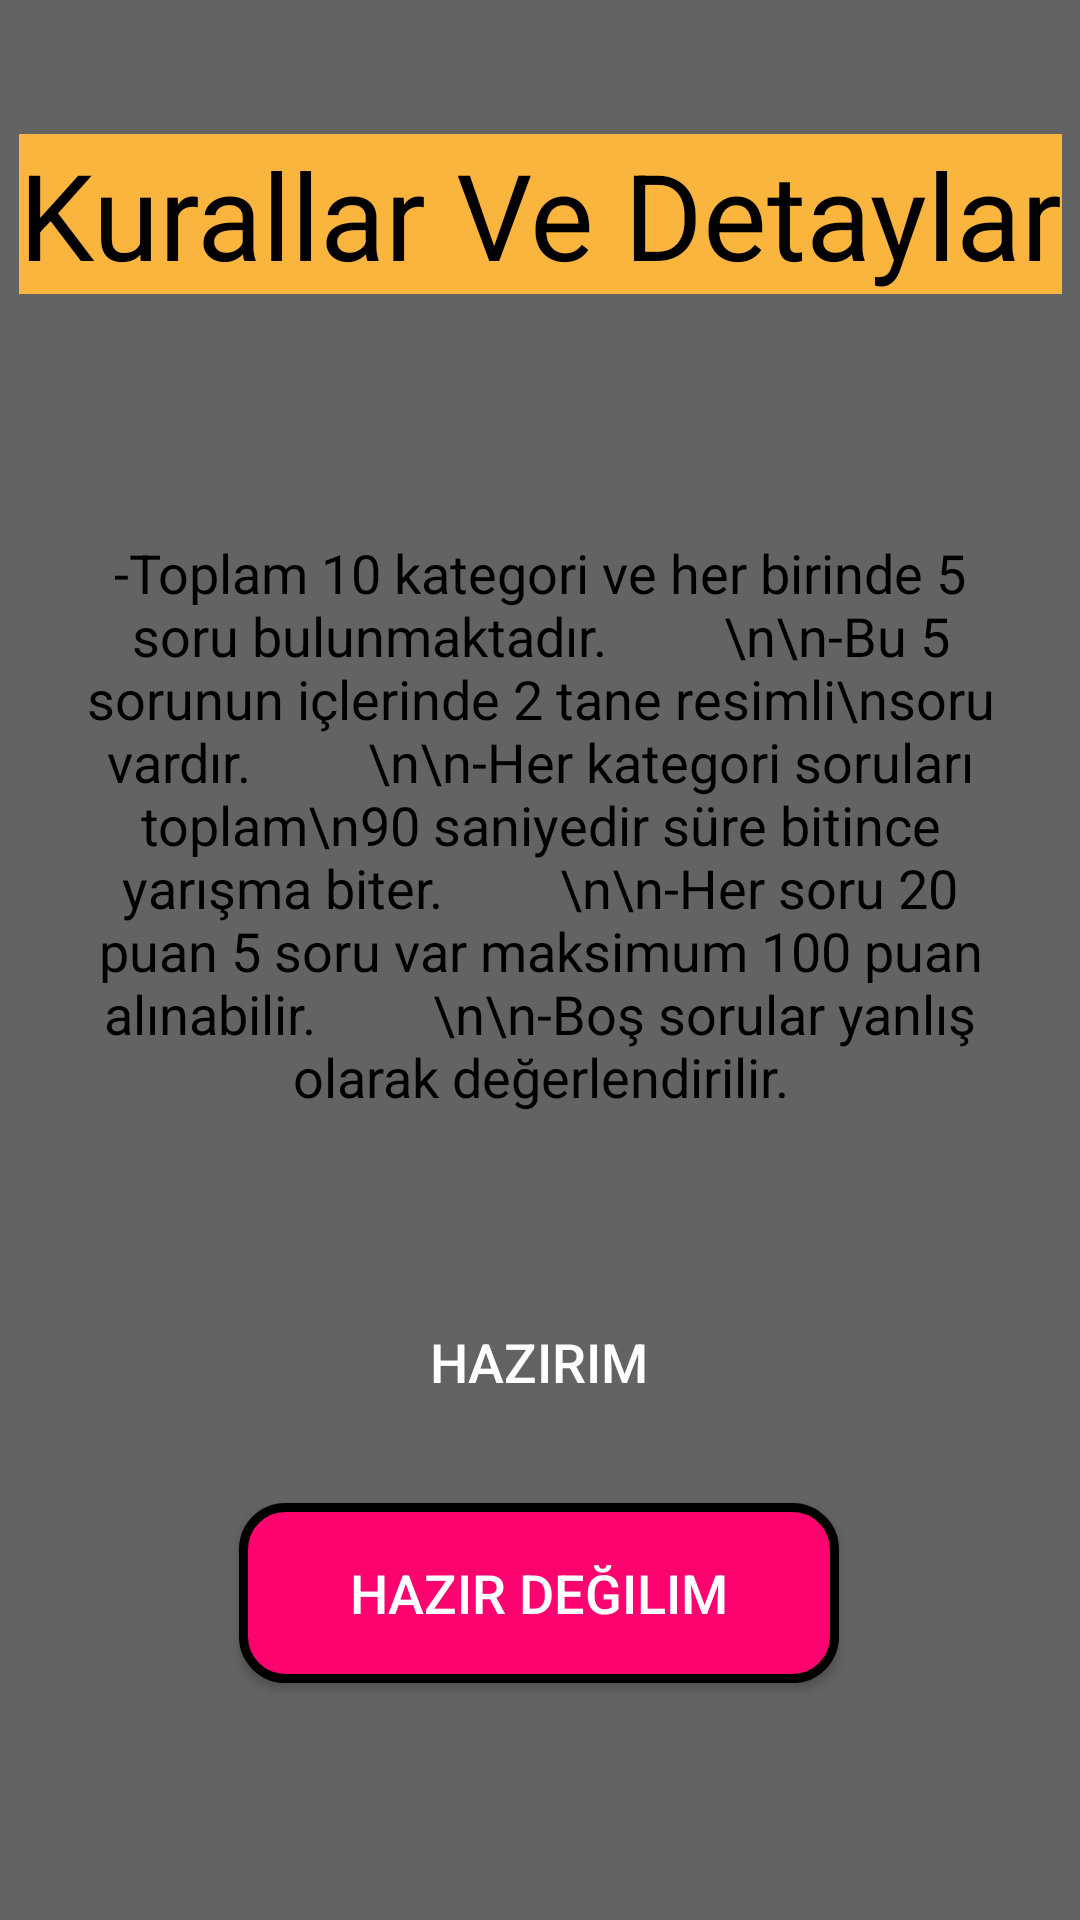

Reconstruct the res/layout file that produces this screen, plus the resources it refers to.
<!-- AndroidManifest.xml: application theme Theme.KnowledgeCompetition_Burak_Github -->
<!-- res/layout/activity_kurallar.xml -->
<?xml version="1.0" encoding="utf-8"?>
<androidx.constraintlayout.widget.ConstraintLayout xmlns:android="http://schemas.android.com/apk/res/android"
    xmlns:app="http://schemas.android.com/apk/res-auto"
    xmlns:tools="http://schemas.android.com/tools"
    android:layout_width="match_parent"
    android:layout_height="match_parent"
    tools:context=".KurallarActivity"

    android:background="#636363">

    <ImageView
        android:id="@+id/cerceve"
        android:layout_width="1000dp"
        android:layout_height="1000dp"
        android:src="@drawable/resim_cerceve"
        app:layout_constraintBottom_toBottomOf="parent"
        app:layout_constraintEnd_toEndOf="parent"
        app:layout_constraintHorizontal_bias="0.497"
        app:layout_constraintStart_toStartOf="parent"
        app:layout_constraintTop_toTopOf="parent"
        app:layout_constraintVertical_bias="0.465" />

    <TextView
        android:layout_width="wrap_content"
        android:layout_height="wrap_content"
        android:background="#FAB53E"
        android:text="Kurallar Ve Detaylar"
        android:textColor="#000000"
        android:textSize="40sp"
        app:layout_constraintBottom_toBottomOf="parent"
        app:layout_constraintEnd_toEndOf="parent"
        app:layout_constraintStart_toStartOf="parent"

        app:layout_constraintTop_toTopOf="parent"
        app:layout_constraintVertical_bias="0.076" />

    <TextView
        android:layout_width="340dp"
        android:layout_height="340dp"
        android:text="-Toplam 10 kategori ve her birinde 5 soru bulunmaktadır.
        \n\n-Bu 5 sorunun içlerinde 2 tane resimli\nsoru vardır.
        \n\n-Her kategori soruları toplam\n90 saniyedir süre bitince yarışma biter.
        \n\n-Her soru 20 puan 5 soru var maksimum 100 puan alınabilir.
        \n\n-Boş sorular yanlış olarak değerlendirilir."
        android:textColor="#000000"
        android:textSize="18sp"
        android:gravity="center"
        app:layout_constraintBottom_toBottomOf="parent"
        app:layout_constraintEnd_toEndOf="parent"
        app:layout_constraintHorizontal_bias="0.492"

        app:layout_constraintStart_toStartOf="parent"
        app:layout_constraintTop_toTopOf="parent"
        app:layout_constraintVertical_bias="0.35" />

    <Button
        android:id="@+id/hazir"

        android:layout_width="120dp"
        android:layout_height="60dp"
        android:background="@drawable/button_hazirim"

        android:text="Hazırım"
        android:textColor="#FFFFFF"
        android:textSize="18sp"

        app:layout_constraintBottom_toBottomOf="parent"
        app:layout_constraintEnd_toEndOf="parent"
        app:layout_constraintHorizontal_bias="0.498"

        app:layout_constraintStart_toStartOf="parent"
        app:layout_constraintTop_toTopOf="parent"
        app:layout_constraintVertical_bias="0.731" />

    <Button
        android:id="@+id/hazir_degilim"

        android:layout_width="200dp"
        android:layout_height="60dp"
        android:background="@drawable/button_hazir_degilim"

        android:text="Hazır Değilim"
        android:textColor="#FFFFFF"
        android:textSize="18sp"

        app:layout_constraintBottom_toBottomOf="parent"
        app:layout_constraintEnd_toEndOf="parent"
        app:layout_constraintHorizontal_bias="0.497"

        app:layout_constraintStart_toStartOf="parent"
        app:layout_constraintTop_toTopOf="parent"
        app:layout_constraintVertical_bias="0.864" />


</androidx.constraintlayout.widget.ConstraintLayout>
<!-- resources referenced by this layout -->
<resources>
  <!-- drawable button_hazir_degilim (drawable) -->
  <?xml version="1.0" encoding="utf-8"?>
  <shape xmlns:android="http://schemas.android.com/apk/res/android" android:shape="rectangle" >
      <corners
          android:radius="14dp"
          />
      <gradient
          android:angle="45"
          android:centerX="35%"
          android:centerColor="#fc036f"
          android:startColor="#fc036f"
          android:endColor="#fc036f"
          android:type="linear"
          />
      <padding
          android:left="0dp"
          android:top="0dp"
          android:right="0dp"
          android:bottom="0dp"
          />
      <size
          android:width="270dp"
          android:height="60dp"
          />
      <stroke
          android:width="3dp"
          android:color="#000000"
          />
  </shape>
  <style name="Theme.KnowledgeCompetition_Burak_Github" parent="Theme.AppCompat.DayNight.NoActionBar">
          <item name="android:windowActionBar">false</item>
          <item name="android:windowNoTitle">true</item>
          
          <item name="colorPrimary">@color/black</item>
          <item name="colorPrimaryVariant">@color/black</item>
          <item name="colorOnPrimary">@color/black</item>
          
          <item name="colorSecondary">@color/teal_200</item>
          <item name="colorSecondaryVariant">@color/teal_700</item>
          <item name="colorOnSecondary">@color/black</item>
          
          <item name="android:statusBarColor">?attr/colorPrimaryVariant</item>
          
          <item name="android:navigationBarColor">#000000</item>
      </style>
  <color name="black">#FF000000</color>
  <color name="teal_200">#FF03DAC5</color>
  <color name="teal_700">#FF018786</color>
</resources>
